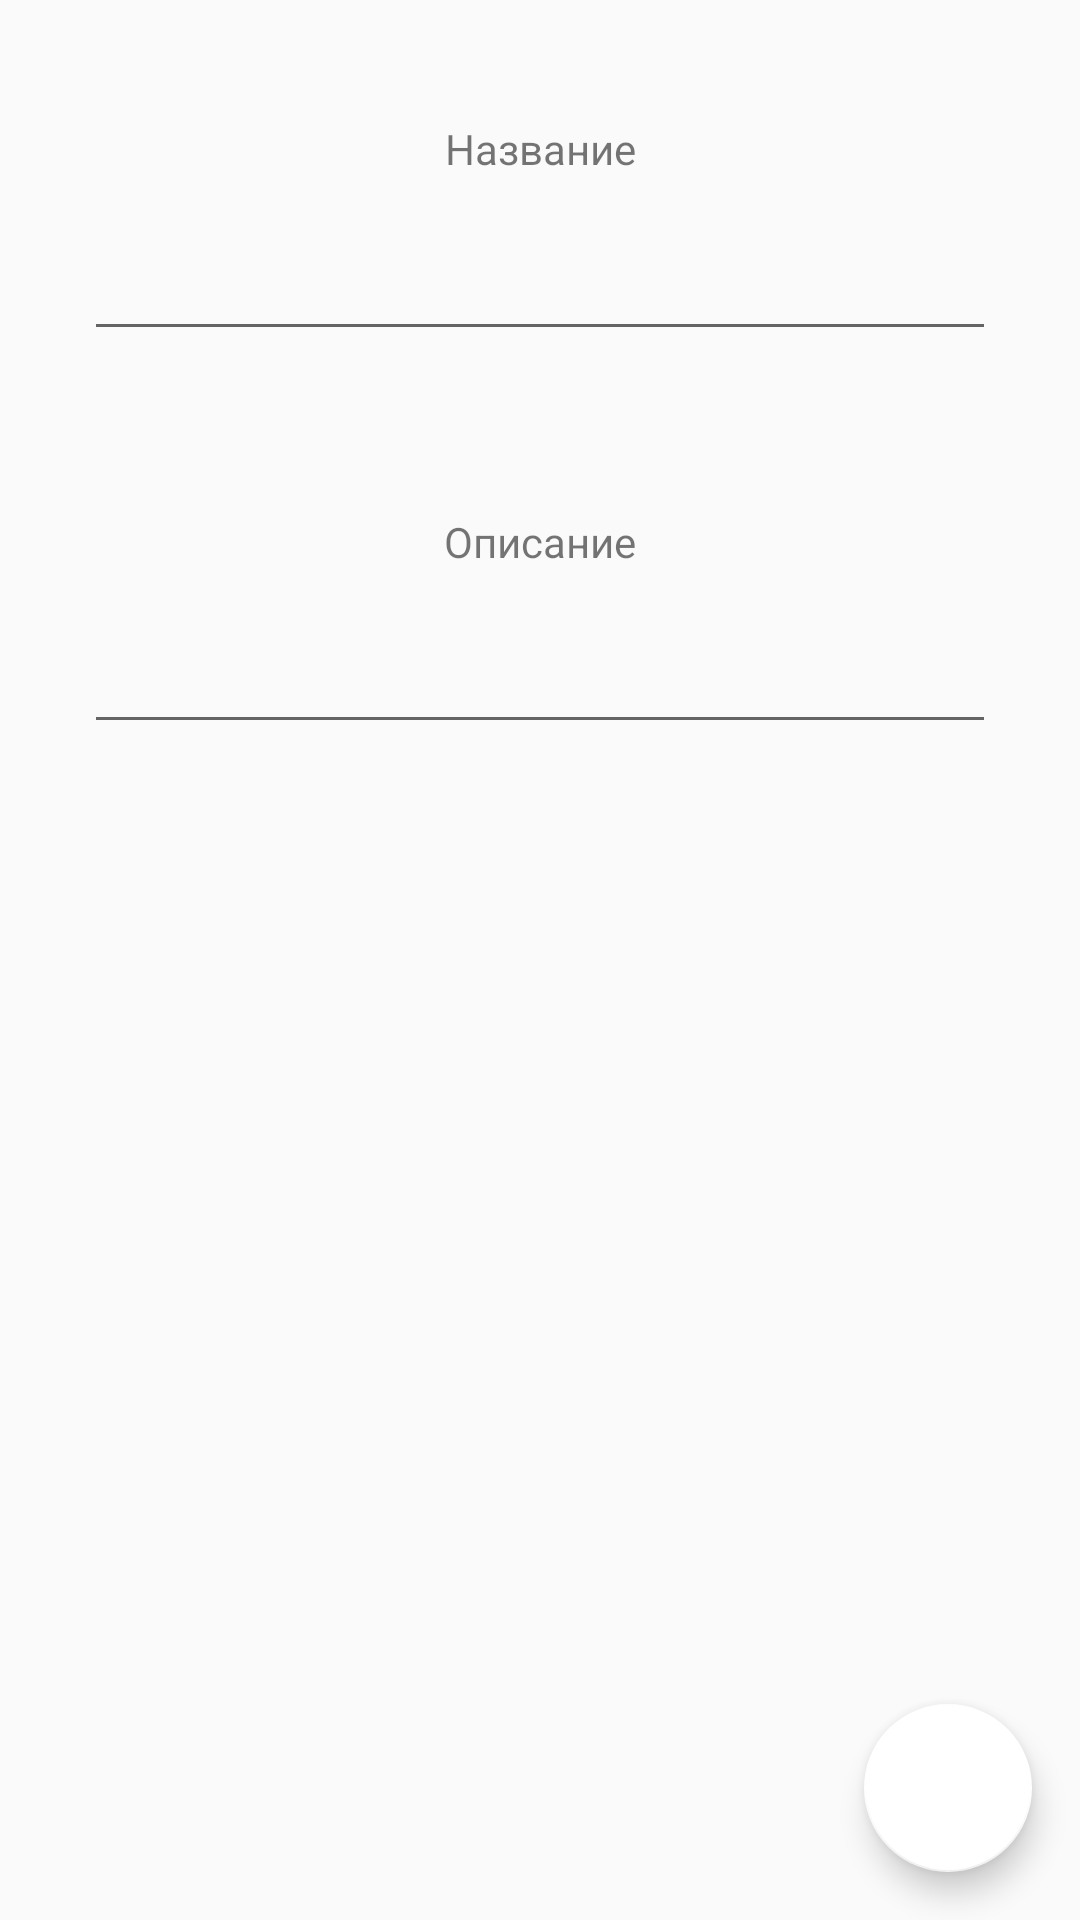

Produce the Android XML layout that renders to this screen, including the resource entries it uses.
<!-- AndroidManifest.xml: application theme MyTheme -->
<!-- res/layout/add_activity.xml -->
<?xml version="1.0" encoding="utf-8"?>
<androidx.constraintlayout.widget.ConstraintLayout xmlns:android="http://schemas.android.com/apk/res/android"
                                                   xmlns:tools="http://schemas.android.com/tools" android:layout_width="match_parent"
                                                   android:layout_height="match_parent"
                                                   xmlns:app="http://schemas.android.com/apk/res-auto"
                                                   android:orientation="horizontal">
    <com.google.android.material.floatingactionbutton.FloatingActionButton
            android:id="@+id/submit_habit"
            android:layout_width="wrap_content"
            android:layout_height="wrap_content"
            android:layout_margin="16dp"
            android:src="@drawable/outline_check_circle_black_48"
            app:backgroundTint="@color/colorWhite"
            app:layout_constraintBottom_toBottomOf="parent"
            app:layout_constraintEnd_toEndOf="parent"/>
    <TextView
            android:id="@+id/title_view"
            android:text="@string/title"
            app:layout_constraintTop_toTopOf="parent"
            app:layout_constraintStart_toStartOf="parent"
            app:layout_constraintEnd_toEndOf="parent"
            android:layout_marginTop="36dp"
            android:layout_height="27dp"
            android:layout_width="152dp"
            app:layout_constraintHorizontal_bias="0.5"
            android:gravity="center"/>
    <EditText
            android:id="@+id/title_edit"
            android:layout_width="304dp"
            android:layout_height="54dp"
            app:layout_constraintTop_toBottomOf="@+id/title_view"
            app:layout_constraintEnd_toEndOf="parent"
            app:layout_constraintStart_toStartOf="parent"/>
    <TextView
            android:id="@+id/description_view"
            android:text="@string/description"
            android:layout_height="27dp"
            android:layout_width="152dp"
            app:layout_constraintTop_toBottomOf="@+id/title_edit"
            app:layout_constraintEnd_toEndOf="parent"
            app:layout_constraintStart_toStartOf="parent"
            app:layout_constraintHorizontal_bias="0.5"
            android:layout_marginTop="50dp"
            android:gravity="center"/>
    <EditText
            android:id="@+id/description_edit"
            android:layout_width="304dp"
            android:layout_height="54dp"
            app:layout_constraintTop_toBottomOf="@+id/description_view"
            app:layout_constraintEnd_toEndOf="parent"
            app:layout_constraintStart_toStartOf="parent"/>


</androidx.constraintlayout.widget.ConstraintLayout>
<!-- resources referenced by this layout -->
<resources>
  <color name="colorWhite">#FFFFFF</color>
  <string name="description">Описание</string>
  <string name="title">Название</string>
  <style name="MyTheme" parent="Theme.AppCompat.Light">
          <item name="colorPrimary">@color/colorWhite</item>
          <item name="colorPrimaryDark">@color/colorBlack</item>
          <item name="colorAccent">@color/colorBlack</item>
      </style>
  <color name="colorBlack">#000000</color>
</resources>
